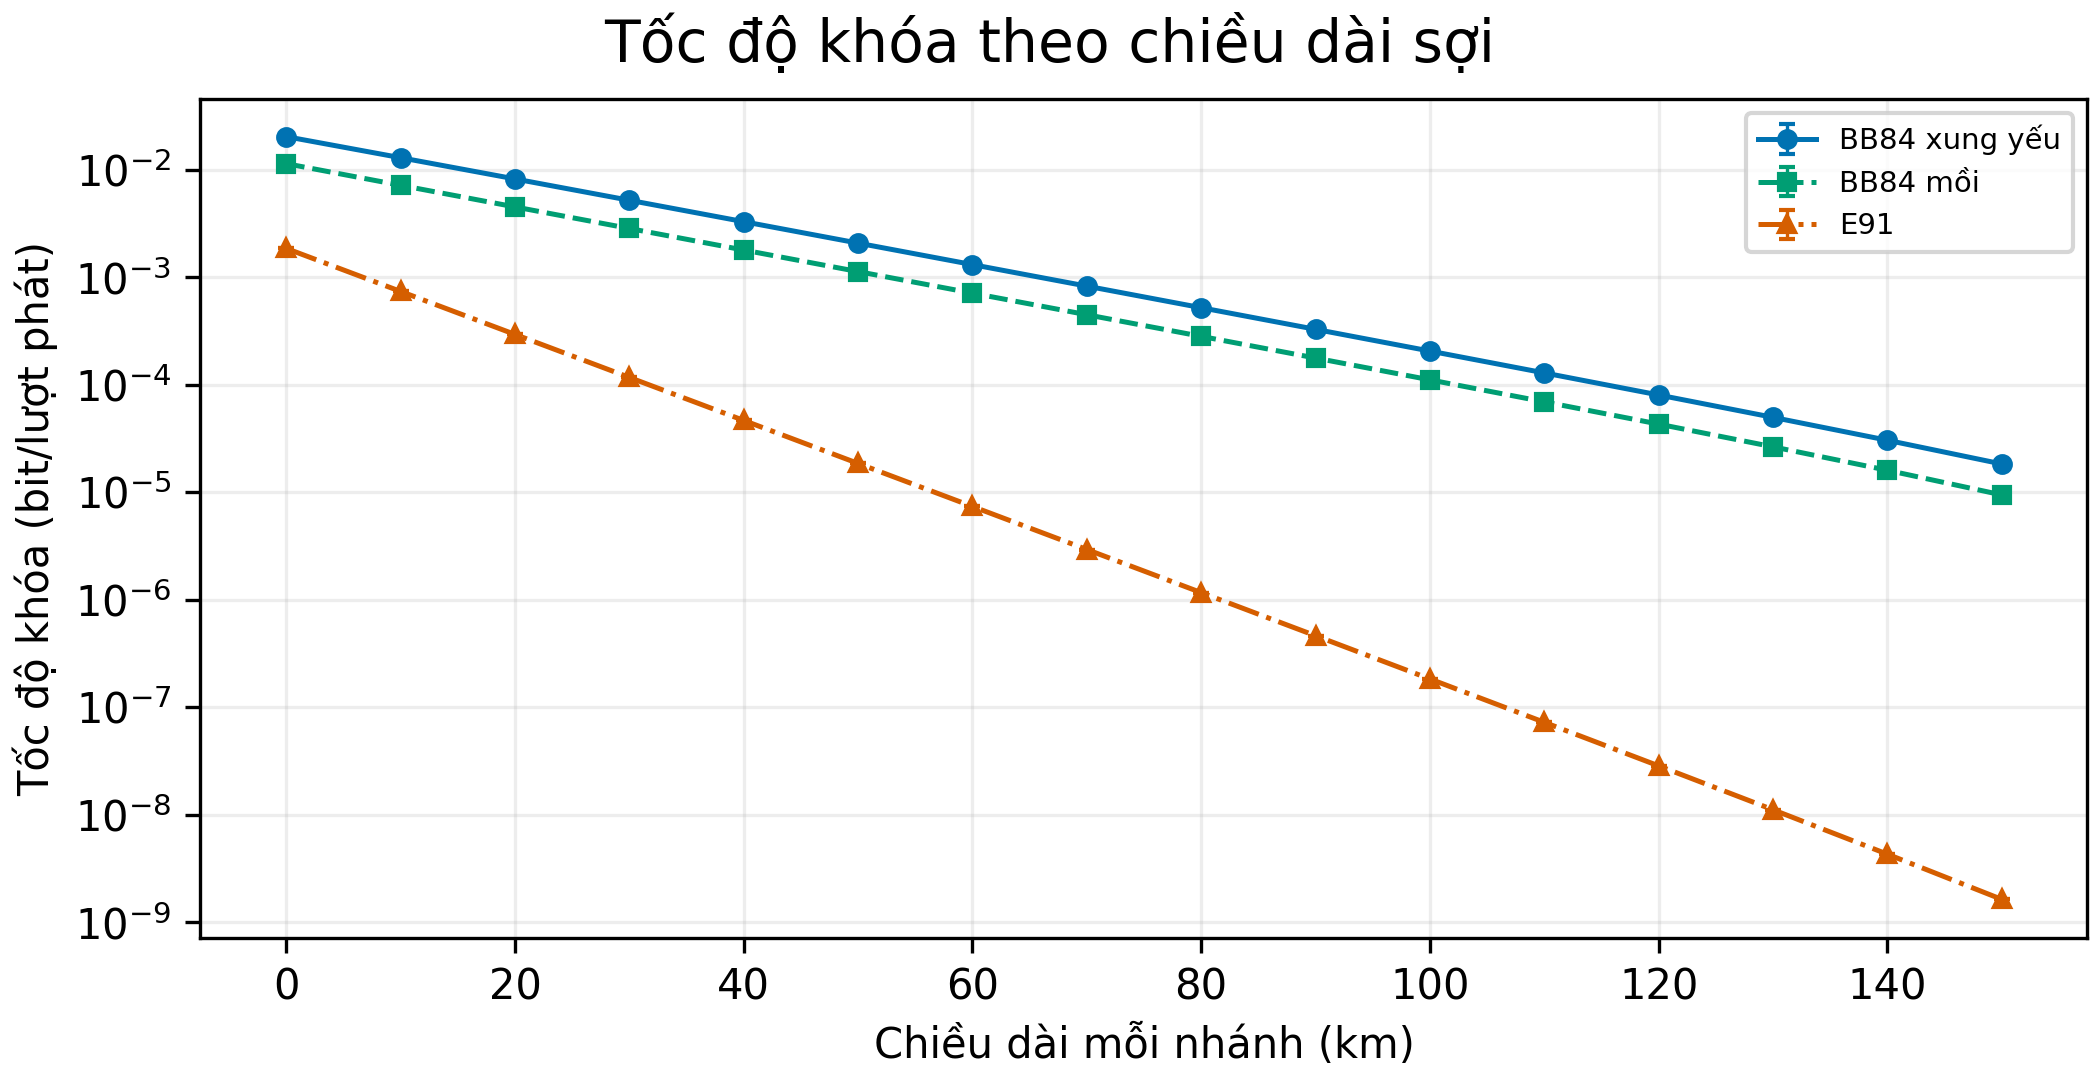

The file beside this chart, header and first rows:
metric, series, x, value, low, high, n, reference, qber, model, y1_lower, e1_upper, search_limit
rate, BB84 WCP, 0, 0.02044, , , , , 0.01001, optimistic WCP without PNS accounting, , , 
rate, BB84 decoy, 0, 0.01146, , , , , 0.01001, vacuum+weak asymptotic bound, 0.09725, 0.01131, 
rate, E91, 0, 0.001863, , , , , 0.01001, per-pair; distance per arm; CHSH gate, , , 
rate, BB84 WCP, 10, 0.01302, , , , , 0.01002, optimistic WCP without PNS accounting, , , 
rate, BB84 decoy, 10, 0.007205, , , , , 0.01002, vacuum+weak asymptotic bound, 0.06129, 0.01135, 
rate, E91, 10, 0.0007416, , , , , 0.01001, per-pair; distance per arm; CHSH gate, , , 
rate, BB84 WCP, 20, 0.008259, , , , , 0.01002, optimistic WCP without PNS accounting, , , 
rate, BB84 decoy, 20, 0.004535, , , , , 0.01002, vacuum+weak asymptotic bound, 0.03864, 0.01138, 
rate, E91, 20, 0.0002952, , , , , 0.01002, per-pair; distance per arm; CHSH gate, , , 
rate, BB84 WCP, 30, 0.005229, , , , , 0.01004, optimistic WCP without PNS accounting, , , 
rate, BB84 decoy, 30, 0.002857, , , , , 0.01004, vacuum+weak asymptotic bound, 0.02437, 0.0114, 
rate, E91, 30, 0.0001175, , , , , 0.01004, per-pair; distance per arm; CHSH gate, , , 
rate, BB84 WCP, 40, 0.003306, , , , , 0.01006, optimistic WCP without PNS accounting, , , 
rate, BB84 decoy, 40, 0.0018, , , , , 0.01006, vacuum+weak asymptotic bound, 0.01537, 0.01142, 
rate, E91, 40, 4.676080476030395e-05, , , , , 0.01006, per-pair; distance per arm; CHSH gate, , , 
rate, BB84 WCP, 50, 0.002088, , , , , 0.0101, optimistic WCP without PNS accounting, , , 
rate, BB84 decoy, 50, 0.001135, , , , , 0.0101, vacuum+weak asymptotic bound, 0.009697, 0.01145, 
rate, E91, 50, 1.8606548566980277e-05, , , , , 0.0101, per-pair; distance per arm; CHSH gate, , , 
rate, BB84 WCP, 60, 0.001318, , , , , 0.01016, optimistic WCP without PNS accounting, , , 
rate, BB84 decoy, 60, 0.0007149, , , , , 0.01016, vacuum+weak asymptotic bound, 0.006118, 0.01148, 
rate, E91, 60, 7.401562333623329e-06, , , , , 0.01015, per-pair; distance per arm; CHSH gate, , , 
rate, BB84 WCP, 70, 0.0008308, , , , , 0.01025, optimistic WCP without PNS accounting, , , 
rate, BB84 decoy, 70, 0.0004502, , , , , 0.01025, vacuum+weak asymptotic bound, 0.00386, 0.01153, 
rate, E91, 70, 2.942937979446886e-06, , , , , 0.01025, per-pair; distance per arm; CHSH gate, , , 
rate, BB84 WCP, 80, 0.0005234, , , , , 0.01039, optimistic WCP without PNS accounting, , , 
rate, BB84 decoy, 80, 0.0002833, , , , , 0.01039, vacuum+weak asymptotic bound, 0.002436, 0.01161, 
rate, E91, 80, 1.169291093522196e-06, , , , , 0.01039, per-pair; distance per arm; CHSH gate, , , 
rate, BB84 WCP, 90, 0.0003293, , , , , 0.01062, optimistic WCP without PNS accounting, , , 
rate, BB84 decoy, 90, 0.000178, , , , , 0.01062, vacuum+weak asymptotic bound, 0.001537, 0.01174, 
rate, E91, 90, 4.6404972144019664e-07, , , , , 0.01062, per-pair; distance per arm; CHSH gate, , , 
rate, BB84 WCP, 100, 0.0002068, , , , , 0.01098, optimistic WCP without PNS accounting, , , 
rate, BB84 decoy, 100, 0.0001116, , , , , 0.01098, vacuum+weak asymptotic bound, 0.0009703, 0.01193, 
rate, E91, 100, 1.838306511572888e-07, , , , , 0.01098, per-pair; distance per arm; CHSH gate, , , 
rate, BB84 WCP, 110, 0.0001295, , , , , 0.01155, optimistic WCP without PNS accounting, , , 
rate, BB84 decoy, 110, 6.965359185970462e-05, , , , , 0.01155, vacuum+weak asymptotic bound, 0.0006126, 0.01224, 
rate, E91, 110, 7.261554268262347e-08, , , , , 0.01155, per-pair; distance per arm; CHSH gate, , , 
rate, BB84 WCP, 120, 8.068829199409862e-05, , , , , 0.01245, optimistic WCP without PNS accounting, , , 
rate, BB84 decoy, 120, 4.322597849122008e-05, , , , , 0.01245, vacuum+weak asymptotic bound, 0.0003869, 0.01273, 
rate, E91, 120, 2.8555536842538718e-08, , , , , 0.01245, per-pair; distance per arm; CHSH gate, , , 
rate, BB84 WCP, 130, 4.994085177034059e-05, , , , , 0.01387, optimistic WCP without PNS accounting, , , 
rate, BB84 decoy, 130, 2.6566055299533462e-05, , , , , 0.01387, vacuum+weak asymptotic bound, 0.0002445, 0.01351, 
rate, E91, 130, 1.1150462269156423e-08, , , , , 0.01388, per-pair; distance per arm; CHSH gate, , , 
rate, BB84 WCP, 140, 3.057340305939385e-05, , , , , 0.01611, optimistic WCP without PNS accounting, , , 
rate, BB84 decoy, 140, 1.607468145624172e-05, , , , , 0.01611, vacuum+weak asymptotic bound, 0.0001546, 0.01473, 
rate, E91, 140, 4.3062966041898e-09, , , , , 0.01612, per-pair; distance per arm; CHSH gate, , , 
rate, BB84 WCP, 150, 1.8398598316584264e-05, , , , , 0.01961, optimistic WCP without PNS accounting, , , 
rate, BB84 decoy, 150, 9.482431069469594e-06, , , , , 0.01961, vacuum+weak asymptotic bound, 9.791894853664717e-05, 0.01666, 
rate, E91, 150, 1.6344538696677527e-09, , , , , 0.01965, per-pair; distance per arm; CHSH gate, , , 
cutoff_km, BB84 WCP, model, 205.4, , , , , , , , , 400
cutoff_km, BB84 decoy, model, 194.9, , , , , , , , , 400
cutoff_km, E91, model, 204.1, , , , , , , , , 400
